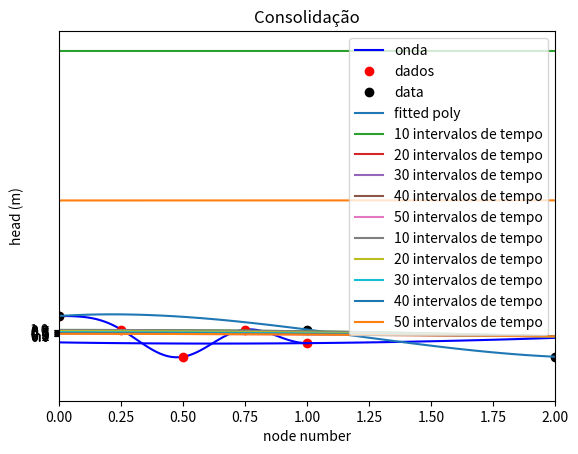

This chart was generated by the following Python code:
import numpy as np
import matplotlib.pyplot as plt
%matplotlib inline

xp = np.array([-2, 1, 4])
yp = np.array([2, -1, 4])
A = np.zeros((3, 3))
rhs = np.zeros(3)
for i in range(3):
    A[i] = xp[i] ** 2, xp[i], 1  # Armazena uma linha de cada vez
    rhs[i] = yp[i]
print('Array A:')
print(A)
print('rhs:',rhs)

sol = np.linalg.solve(A, rhs)
print('a solução é:', sol)
print('valores particulares de y:', yp)
print('A @ sol:', A @ sol)

plt.plot(xp, yp, 'ro')
x = np.linspace(-3, 5, 100)
y = sol[0] * x ** 2 + sol[1] * x + sol[2]
plt.plot(x, y, 'b');









N = 4
d0 = -2 * np.ones(N + 1)  # diagonal principal
d0[0] = 1  # o primeiro valor da diagonal principal é 1
d0[-1] = 1 # o último valor da diagonal principal é 1
dplus1 = np.ones(N) # diagonal imediatamente acima da diagonal principal, posição 1
dplus1[0] = 0    # o primeiro valor da diagonal é 0
dmin1 = np.ones(N)  # diagonal imediatamente abaixo da diagonal principal, posição -1
dmin1[-1] = 0    # o último valor da diagonal é 0
A = np.diag(d0, 0) + np.diag(dplus1, 1) + np.diag(dmin1, -1)
print(A)





A = np.array([[ 4, -2, 1],
              [ 1,  1, 1],
              [16,  4, 1]])
rhs = np.array([2,-1, 4])
Ainv = np.linalg.inv(A)
sol = Ainv @ rhs
print('sol:', sol)



import scipy.sparse as sp
A = sp.diags([1 * np.ones(3), 
              2 * np.ones(4), 
              3 * np.ones(3)], 
             [-1, 0, 1], format='csc')
print('Matriz esparsa A')
print(A) # Indica a forma como A é armazenada: linha, coluna, valor
print('Matriz completa A como um array')
print(A.toarray())  # Devolve o array equivalente completo

from scipy.sparse.linalg import spsolve
print('tipo de A:', type(A))
b = np.arange(4)
x = spsolve(A,b)  # x é solução de Ax=b
print('lado direito definido como:', b)
print('verificar A @ x dá o mesmo:', A @ x)



tp = np.array([0, 0.25, 0.5, 0.75])
yp = np.array([ 3, 1, -3, 1])
A = np.zeros((4, 4))
rhs = np.zeros(4)
for i in range(4):
    A[i] = np.cos(1 * np.pi * tp[i]), np.cos(2 * np.pi * tp[i]), \
           np.cos(3 * np.pi * tp[i]), np.cos(4 * np.pi * tp[i])  # Armazena uma linha de cada vez
    rhs[i] = yp[i]
sol = np.linalg.solve(A, rhs)
print('a,b,c,d: ',sol)

t = np.linspace(0, 1, 100)
y = sol[0] * np.cos(1 * np.pi * t) + sol[1] * np.cos(2 * np.pi * t) + \
    sol[2] * np.cos(3 * np.pi * t) + sol[3] * np.cos(4 * np.pi * t)
plt.plot(t, y, 'b', label='onda')
plt.plot(tp, yp, 'ro', label='dados')
plt.legend(loc='best');

def fpoly(x, N):
    rv = np.zeros(N + 1)
    for n in range(N + 1):
        rv[n] = x ** n
    return rv

print(fpoly(2, 4))

def solvepoly(x, y):
    N = len(x) - 1
    mat = np.zeros((N+1, N+1))
    for n in range(N+1):
        mat[n] = fpoly(x[n], N)
    par = np.linalg.solve(mat, y)
    return par
    
xp = np.array([0, 1, 2, 3])
yp = np.array([3, 1, -3, 1])
a = solvepoly(xp, yp)
print(a)

def fpolyeval(x, a):
    rv = np.zeros(len(x))
    for n in range(len(a)):
        rv += a[n] * x ** n
    return rv

print(fpolyeval(xp, a))

x = np.linspace(-1,4,100)
y = fpolyeval(x, a)
plt.plot(xp, yp, 'ko', label='data')
plt.plot(x, y, label='fitted poly')
plt.legend(loc='best');

k = 10
D = 10
h1star = 20
h2star = 22
L = 1000
P = 0.001
N = 40

d0 = -2 * np.ones(N + 1)  # diagonal principal
d0[0] = 1  # o primeiro valor da diagonal principal é 1
d0[-1] = 1 # o último valor da diagonal principal é 1
dplus1 = np.ones(N) # diagonal imediatamente acima da diagonal principal, posição 1
dplus1[0] = 0    # o primeiro valor da diagonal é 0
dmin1 = np.ones(N)  # diagonal imediatamente abaixo da diagonal principal, posição -1
dmin1[-1] = 0    # o último valor da diagonal é 0
A = np.diag(d0, 0) + np.diag(dplus1, 1) + np.diag(dmin1, -1)
# Lado direito
delx = L / N
rhs = -P * delx ** 2 / (k * D) * np.ones(N + 1)
rhs[0] = h1star
rhs[-1] = h2star
# Resolve para a cabeça e faz a representação gráfica
h = np.linalg.solve(A, rhs)
x = np.linspace(0, L, N + 1)
plt.plot(x, h)
plt.xlabel('x (m)')
plt.ylabel('head (m)')
print('valor máximo head ', np.max(h))

cv = 1e-6  # m^2/s
h = 2  # m
N = 40
delt = 4e4  # segundos
#
delz = h / N
mu = delz ** 2 / (cv * delt)

d0 = -(2 + mu) * np.ones(N + 1)
d0[-1] = 1
dp1 = np.ones(N)
dp1[0] = 2
dm1 = np.ones(N)
dm1[-1] = 0
A = np.diag(d0) + np.diag(dp1, 1) + np.diag(dm1, -1)

p = np.ones(N + 1)
for i in range(5):
    for j in range(10):
        rhs = -mu * p
        rhs[-1] = 0
        p = np.linalg.solve(A, rhs)
    plt.plot(np.arange(0, h + 0.01, delz), p, label=str((i + 1) * 10) + ' intervalos de tempo')
    print('valor máximo depois de', 10 * ( i + 1), 'intervalos de tempo é:', p[0])
plt.xlim(0, 2)
plt.legend(loc='best')
plt.xlabel('z')
plt.ylabel('p')
plt.yticks(np.linspace(0, 1, 11))
plt.title('Consolidação');

cv = 1e-6  # m^2/s
h = 2  # m
N = 40
delt = 4e4  # segundos
#
delz = h / N
mu = delz ** 2 / (cv * delt)

d0 = -(2 + mu) * np.ones(N + 1)
d0[-1] = 1
dp1 = np.ones(N)
dp1[0] = 2
dm1 = np.ones(N)
dm1[-1] = 0
A = np.diag(d0) + np.diag(dp1, 1) + np.diag(dm1, -1)
Ainv = np.linalg.inv(A)

p = np.ones(N + 1)
for i in range(5):
    for j in range(10):
        rhs = -mu * p
        rhs[-1] = 0
        p = Ainv @ rhs
    plt.plot(np.arange(0, h + 0.01, delz), p, label=str((i + 1) * 10) + ' intervalos de tempo')
    print('valor máximo depois de', 10 * ( i + 1), 'intervalos de tempo é:', p[0])
plt.xlim(0, 2)
plt.legend(loc='best')
plt.xlabel('z')
plt.ylabel('p')
plt.yticks(np.linspace(0, 1, 11))
plt.title('Consolidação');

from scipy.sparse import diags
from scipy.sparse.linalg import spsolve 
k = 10
D = 10
h1star = 42
h2star = 40
L = 1000
P = 0.001
N = 10000
d0 = -2 * np.ones(N + 1)  # diagonal principal
d0[0] = 1  # o primeiro valor da diagonal principal é 1
d0[-1] = 1 # o último valor da diagonal principal é 1
dplus1 = np.ones(N) # diagonal imediatamente acima da diagonal principal, posição 1
dplus1[0] = 0    # o primeiro valor da diagonal é 0
dmin1 = np.ones(N)  # diagonal imediatamente abaixo da diagonal principal, posição -1
dmin1[-1] = 0    # o último valor da diagonal é 0
A = diags([dmin1, d0, dplus1], [-1, 0, 1], format='csc')
# Lado direito
delx = L / N
rhs = -P * delx ** 2 / (k * D) * np.ones(N + 1)
rhs[0] = h1star
rhs[-1] = h2star
h = spsolve(A, rhs)
plt.plot(h)
plt.xlabel('node number')
plt.ylabel('head (m)');